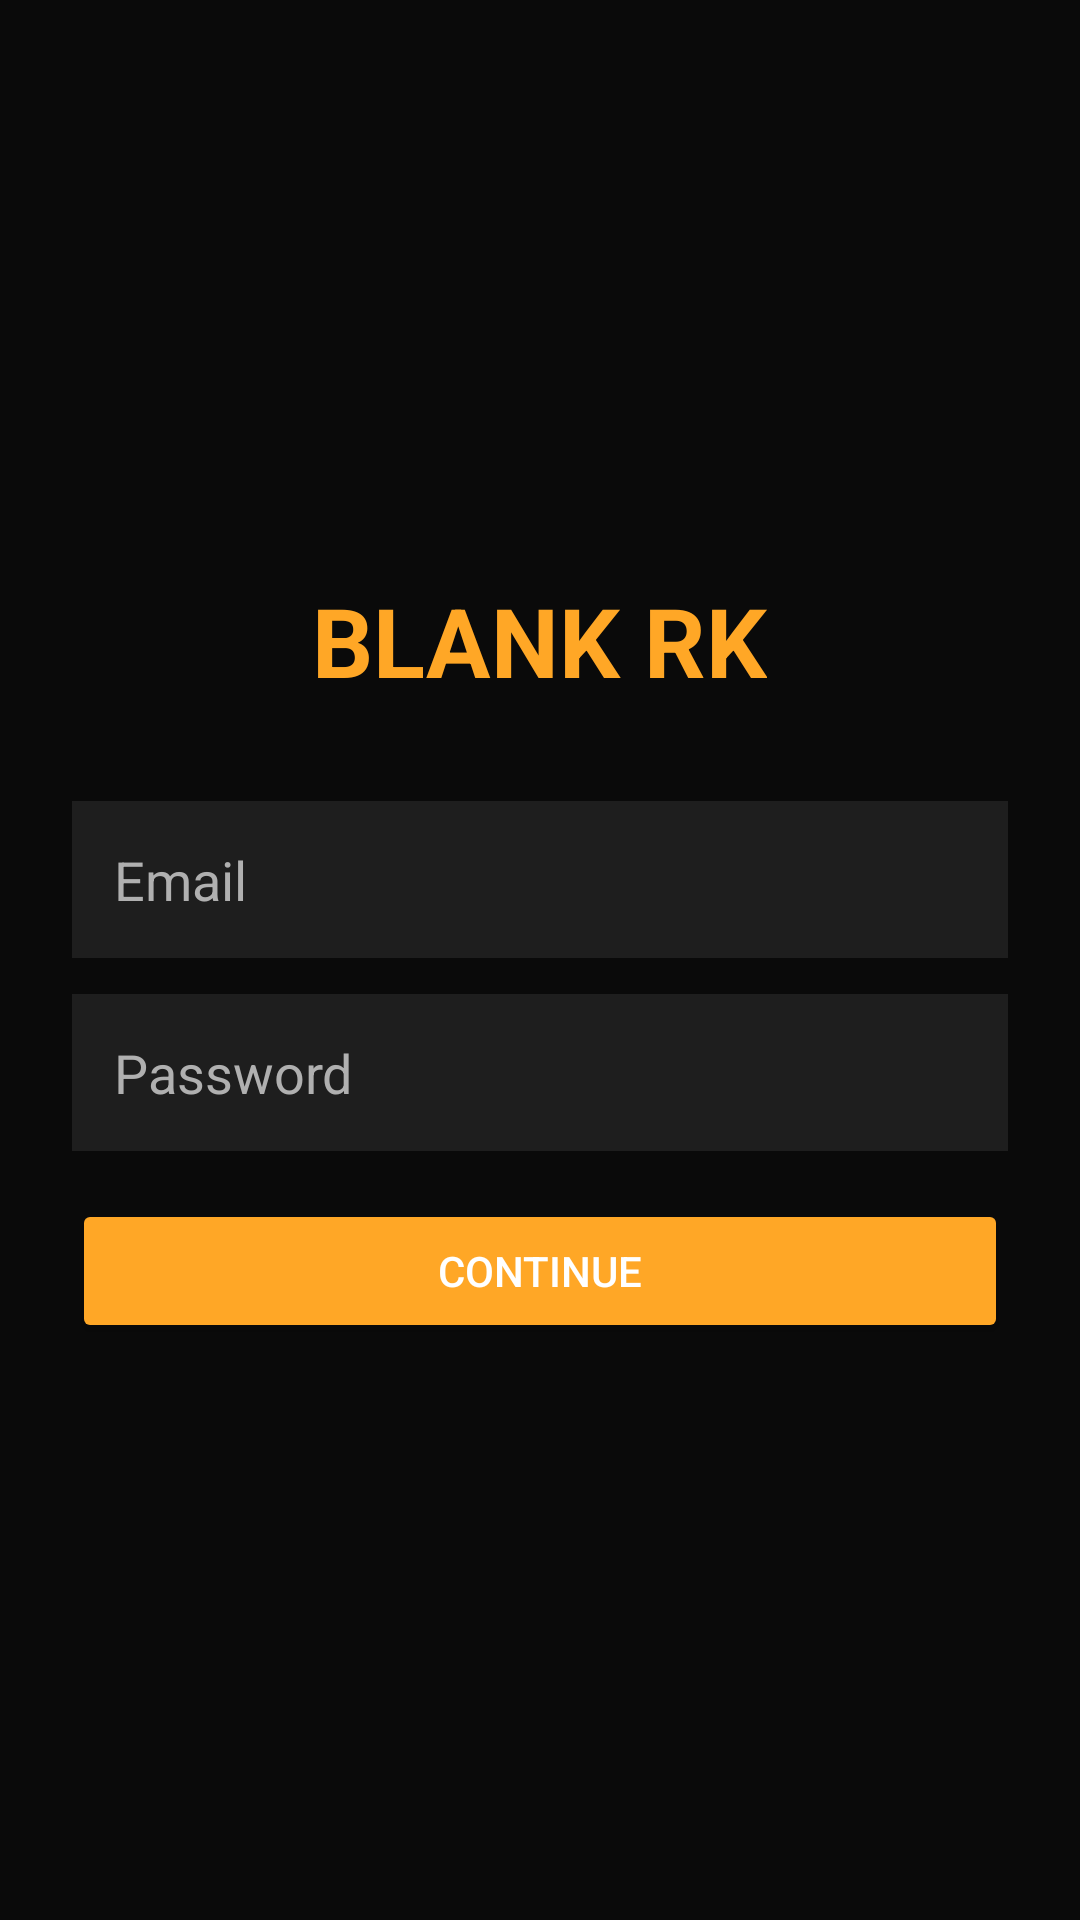

Write the Android layout XML for this screen, with the resource values it uses.
<!-- AndroidManifest.xml: application theme Theme.BlankRK -->
<!-- res/layout/activity_auth.xml -->
<?xml version="1.0" encoding="utf-8"?>
<LinearLayout
    xmlns:android="http://schemas.android.com/apk/res/android"
    android:layout_width="match_parent"
    android:layout_height="match_parent"
    android:orientation="vertical"
    android:gravity="center"
    android:background="@color/bg_primary"
    android:padding="24dp">

    <TextView
        android:layout_width="wrap_content"
        android:layout_height="wrap_content"
        android:text="BLANK RK"
        android:textColor="@color/accent"
        android:textSize="32sp"
        android:textStyle="bold"
        android:layout_marginBottom="32dp" />

    <EditText
        android:id="@+id/emailInput"
        android:layout_width="match_parent"
        android:layout_height="wrap_content"
        android:hint="Email"
        android:textColorHint="@color/text_secondary"
        android:textColor="@color/text_primary"
        android:inputType="textEmailAddress"
        android:background="@color/bg_card"
        android:padding="14dp"
        android:layout_marginBottom="12dp" />

    <EditText
        android:id="@+id/passwordInput"
        android:layout_width="match_parent"
        android:layout_height="wrap_content"
        android:hint="Password"
        android:textColorHint="@color/text_secondary"
        android:textColor="@color/text_primary"
        android:inputType="textPassword"
        android:background="@color/bg_card"
        android:padding="14dp"
        android:layout_marginBottom="16dp" />

    <TextView
        android:id="@+id/authError"
        android:layout_width="match_parent"
        android:layout_height="wrap_content"
        android:textColor="#FF5252"
        android:visibility="gone"
        android:layout_marginBottom="12dp" />

    <Button
        android:id="@+id/btnLogin"
        android:layout_width="match_parent"
        android:layout_height="wrap_content"
        android:text="Continue"
        android:backgroundTint="@color/accent"
        android:textColor="@android:color/white" />

</LinearLayout>
<!-- resources referenced by this layout -->
<resources>
  <color name="accent">#FFA726</color>
  <color name="bg_card">#1E1E1E</color>
  <color name="bg_primary">#0A0A0A</color>
  <color name="text_primary">#FFFFFF</color>
  <color name="text_secondary">#B0B0B0</color>
  <style name="Theme.BlankRK" parent="Theme.MaterialComponents.DayNight.NoActionBar">
          <item name="colorPrimary">@color/accent</item>
          <item name="colorPrimaryDark">@color/bg_primary</item>
          <item name="colorAccent">@color/accent</item>
          <item name="android:windowBackground">@color/bg_primary</item>
          <item name="android:statusBarColor">@color/bg_primary</item>
          <item name="android:navigationBarColor">@color/bg_primary</item>
          <item name="android:windowLightStatusBar">false</item>
      </style>
</resources>
